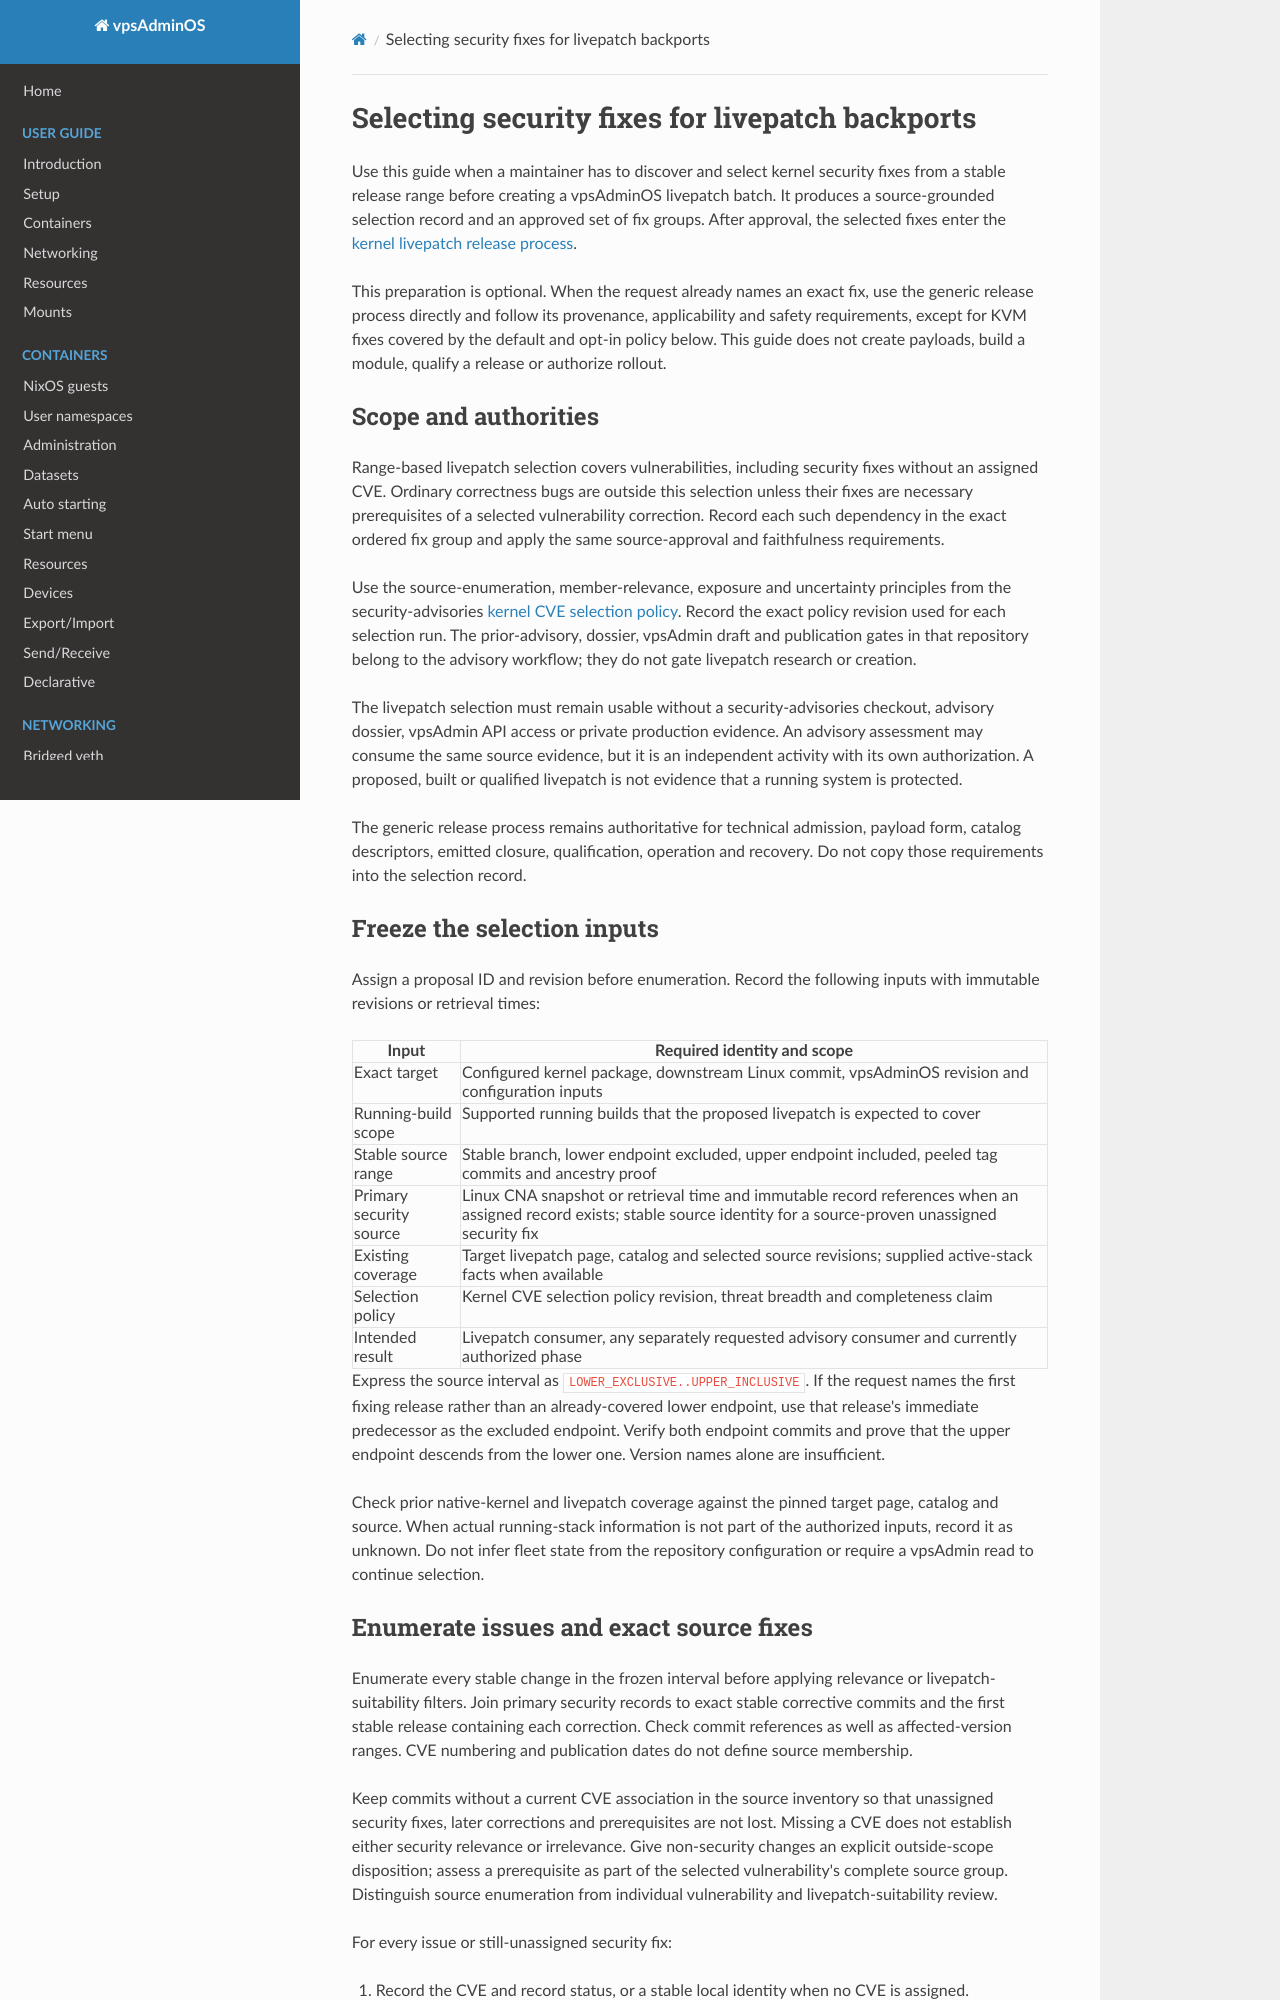

repository: vpsfreecz/vpsadminos · page: os/livepatches/security-backports/index.html · generator: mkdocs

# Selecting security fixes for livepatch backports

Use this guide when a maintainer has to discover and select kernel security
fixes from a stable release range before creating a vpsAdminOS livepatch
batch. It produces a source-grounded selection record and an approved set of
fix groups. After approval, the selected fixes enter the
[kernel livepatch release process](process.md).

This preparation is optional. When the request already names an exact fix,
use the generic release process directly and follow its provenance,
applicability and safety requirements, except for KVM fixes covered by the
default and opt-in policy below. This guide does not create payloads, build a
module, qualify a release or authorize rollout.

## Scope and authorities

Range-based livepatch selection covers vulnerabilities, including security
fixes without an assigned CVE. Ordinary correctness bugs are outside this
selection unless their fixes are necessary prerequisites of a selected
vulnerability correction. Record each such dependency in the exact ordered fix
group and apply the same source-approval and faithfulness requirements.

Use the source-enumeration, member-relevance, exposure and uncertainty
principles from the security-advisories
[kernel CVE selection policy][cve-selection]. Record the exact policy revision
used for each selection run. The prior-advisory, dossier, vpsAdmin draft and
publication gates in that repository belong to the advisory workflow; they do
not gate livepatch research or creation.

The livepatch selection must remain usable without a security-advisories
checkout, advisory dossier, vpsAdmin API access or private production
evidence. An advisory assessment may consume the same source evidence, but it
is an independent activity with its own authorization. A proposed, built or
qualified livepatch is not evidence that a running system is protected.

The generic release process remains authoritative for technical admission,
payload form, catalog descriptors, emitted closure, qualification, operation
and recovery. Do not copy those requirements into the selection record.

## Freeze the selection inputs

Assign a proposal ID and revision before enumeration. Record the following
inputs with immutable revisions or retrieval times:

| Input | Required identity and scope |
| --- | --- |
| Exact target | Configured kernel package, downstream Linux commit, vpsAdminOS revision and configuration inputs |
| Running-build scope | Supported running builds that the proposed livepatch is expected to cover |
| Stable source range | Stable branch, lower endpoint excluded, upper endpoint included, peeled tag commits and ancestry proof |
| Primary security source | Linux CNA snapshot or retrieval time and immutable record references when an assigned record exists; stable source identity for a source-proven unassigned security fix |
| Existing coverage | Target livepatch page, catalog and selected source revisions; supplied active-stack facts when available |
| Selection policy | Kernel CVE selection policy revision, threat breadth and completeness claim |
| Intended result | Livepatch consumer, any separately requested advisory consumer and currently authorized phase |

Express the source interval as `LOWER_EXCLUSIVE..UPPER_INCLUSIVE`. If the
request names the first fixing release rather than an already-covered lower
endpoint, use that release's immediate predecessor as the excluded endpoint.
Verify both endpoint commits and prove that the upper endpoint descends from
the lower one. Version names alone are insufficient.

Check prior native-kernel and livepatch coverage against the pinned target
page, catalog and source. When actual running-stack information is not part of
the authorized inputs, record it as unknown. Do not infer fleet state from the
repository configuration or require a vpsAdmin read to continue selection.
